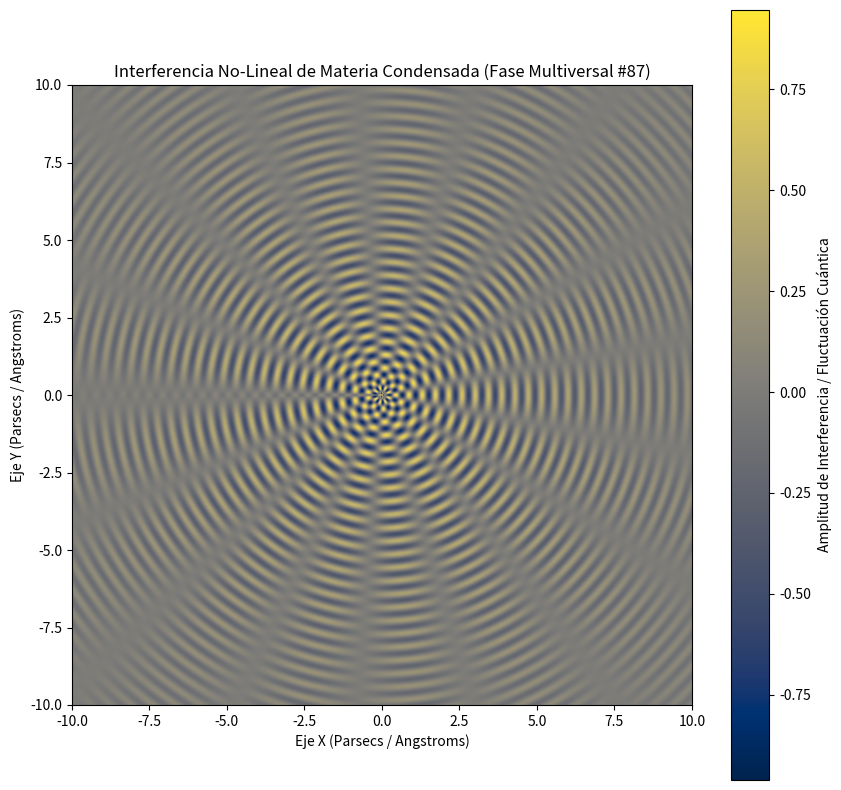

Recreate this plot in Python.
%matplotlib inline
# Simulación Multiversal: Materia Condensada - Variante 87
import numpy as np
import matplotlib.pyplot as plt

# Parámetros Físicos No-Lineales
omega_1 = 14.674
omega_2 = 8.576
lambda_decay = 0.165
phase_shift = 1.298

x = np.linspace(-10, 10, 800)
y = np.linspace(-10, 10, 800)
X, Y = np.meshgrid(x, y)

# Dinámica de Fluidos / Campos Tensor-Escalares (Fase Multiversal)
R = np.sqrt(X**2 + Y**2) + 1e-5
Z = (np.sin(omega_1 * R + phase_shift) * np.cos(omega_2 * np.arctan2(Y, X))) * np.exp(-lambda_decay * R)

plt.figure(figsize=(10, 10))
plt.imshow(Z, cmap='cividis', extent=[-10, 10, -10, 10], origin='lower')
plt.colorbar(label='Amplitud de Interferencia / Fluctuación Cuántica')
plt.title(r'Interferencia No-Lineal de Materia Condensada (Fase Multiversal #87)')
plt.xlabel('Eje X (Parsecs / Angstroms)')
plt.ylabel('Eje Y (Parsecs / Angstroms)')
plt.show()
